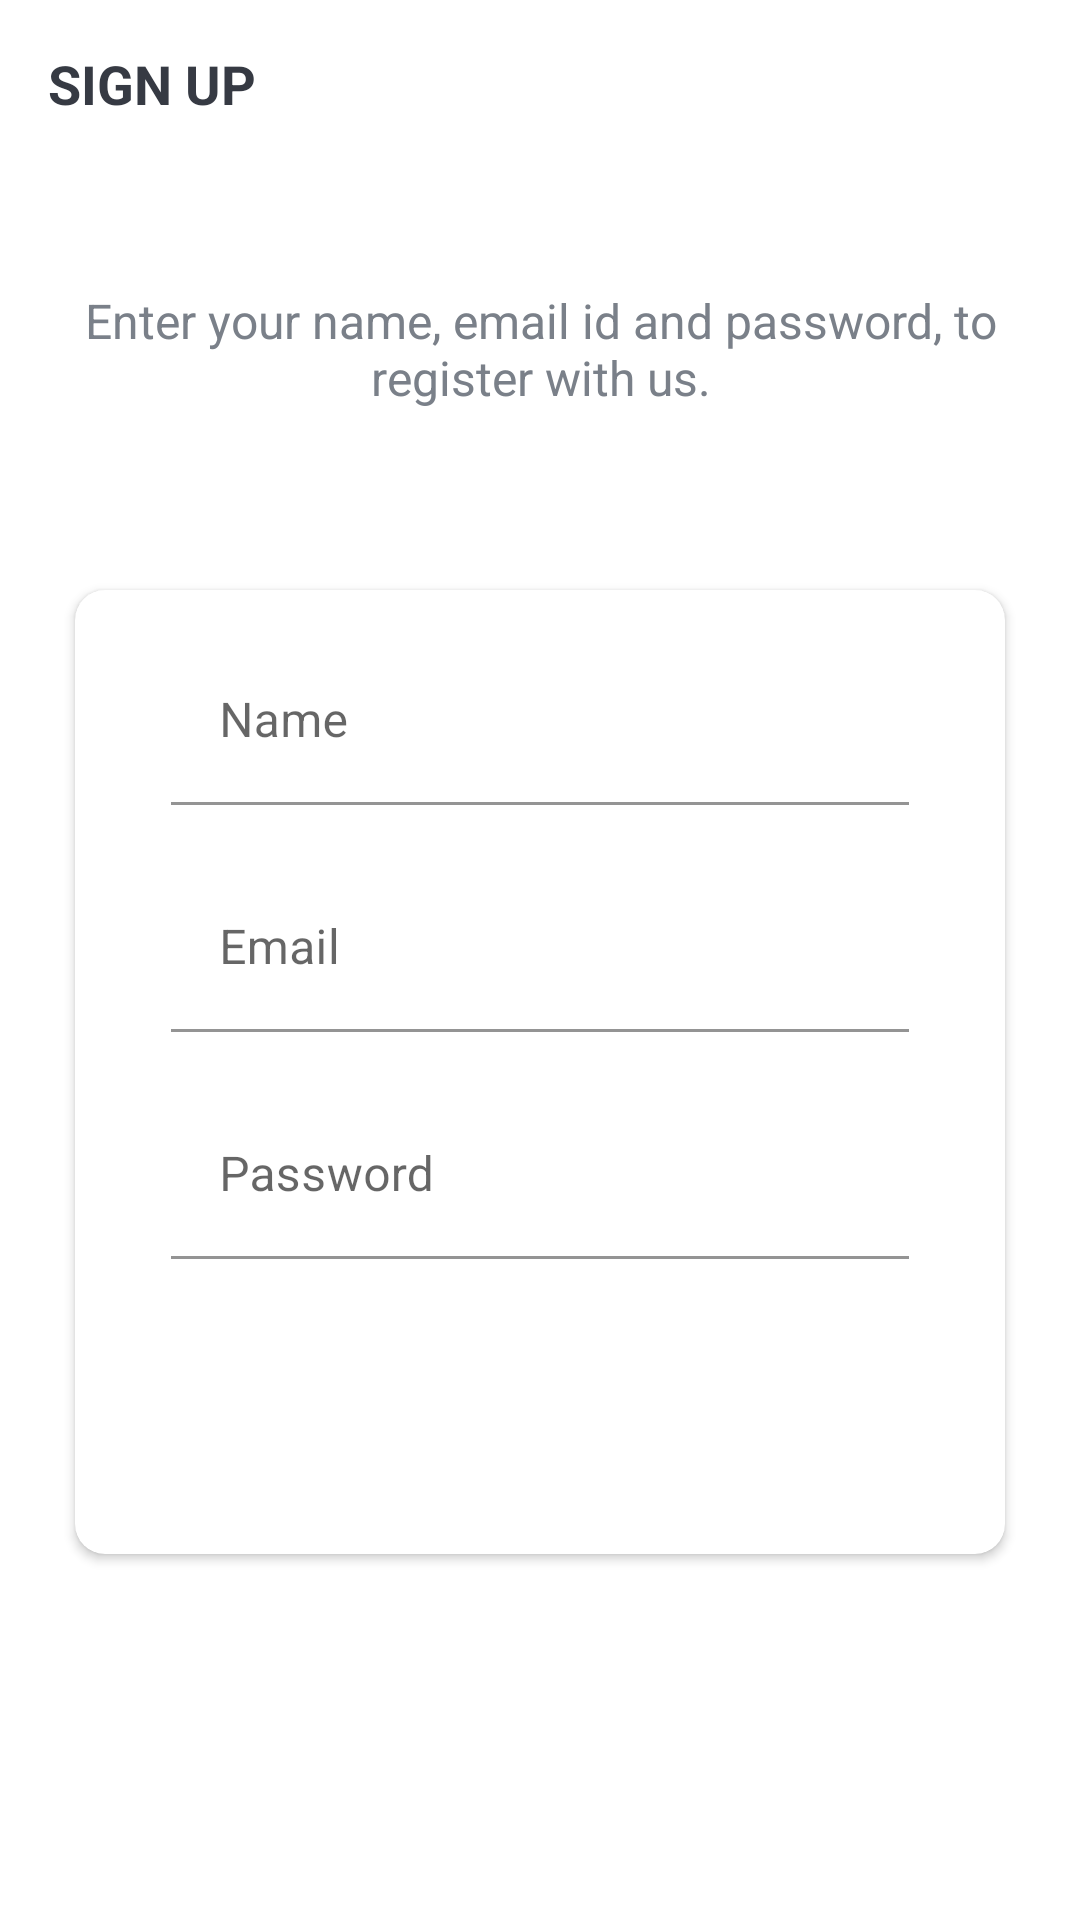

The Android layout XML behind this screen, and the referenced resources:
<!-- AndroidManifest.xml: activity theme Theme.Projemanag.NoActionBar -->
<!-- res/layout/activity_sign_up.xml -->
<?xml version="1.0" encoding="utf-8"?>
<LinearLayout xmlns:android="http://schemas.android.com/apk/res/android"
    xmlns:app="http://schemas.android.com/apk/res-auto"
    xmlns:tools="http://schemas.android.com/tools"
    android:layout_width="match_parent"
    android:layout_height="match_parent"
    android:background="@drawable/ic_background"
    android:orientation="vertical"
    tools:context=".activities.SignUpActivity">

    <androidx.appcompat.widget.Toolbar
        android:id="@+id/toolbar_sign_up_activity"
        android:layout_width="match_parent"
        android:layout_height="?attr/actionBarSize">

        <TextView
            android:id="@+id/tv_title"
            android:layout_width="match_parent"
            android:layout_height="match_parent"
            android:gravity="center_vertical"
            android:text="@string/sign_up"
            android:textColor="@color/primary_text_color"
            android:textSize="@dimen/toolbar_title_text_size"
            android:textStyle="bold" />

    </androidx.appcompat.widget.Toolbar>

    <LinearLayout
        android:layout_width="match_parent"
        android:layout_height="match_parent"
        android:layout_gravity="center"
        android:layout_marginTop="@dimen/authentication_screen_content_marginTop"
        android:orientation="vertical">

        <TextView
            android:layout_width="match_parent"
            android:layout_height="wrap_content"
            android:layout_marginStart="@dimen/authentication_screen_marginStartEnd"
            android:layout_marginEnd="@dimen/authentication_screen_marginStartEnd"
            android:gravity="center"
            android:text="@string/sign_up_description_text"
            android:textColor="@color/secondary_text_color"
            android:textSize="@dimen/authentication_description_text_size" />

        <androidx.cardview.widget.CardView
            android:layout_width="match_parent"
            android:layout_height="wrap_content"
            android:layout_marginStart="@dimen/authentication_screen_marginStartEnd"
            android:layout_marginTop="@dimen/authentication_screen_card_view_marginTop"
            android:layout_marginEnd="@dimen/authentication_screen_marginStartEnd"
            android:elevation="@dimen/card_view_elevation"
            app:cardCornerRadius="@dimen/card_view_corner_radius">

            <LinearLayout
                android:layout_width="match_parent"
                android:layout_height="wrap_content"
                android:orientation="vertical"
                android:padding="@dimen/card_view_layout_content_padding">

                <com.google.android.material.textfield.TextInputLayout
                    app:boxBackgroundColor="@android:color/transparent"
                    android:background="@android:color/transparent"
                    android:layout_width="match_parent"
                    android:layout_height="wrap_content"
                    android:layout_marginStart="@dimen/authentication_screen_til_marginStartEnd"
                    android:layout_marginEnd="@dimen/authentication_screen_til_marginStartEnd">

                    <androidx.appcompat.widget.AppCompatEditText
                        android:id="@+id/et_name"
                        android:layout_width="match_parent"
                        android:layout_height="wrap_content"
                        android:hint="@string/name"
                        android:inputType="textEmailAddress"
                        android:textSize="@dimen/et_text_size" />
                </com.google.android.material.textfield.TextInputLayout>

                <com.google.android.material.textfield.TextInputLayout
                    app:boxBackgroundColor="@android:color/transparent"
                    android:background="@android:color/transparent"
                    android:layout_width="match_parent"
                    android:layout_height="wrap_content"
                    android:layout_marginStart="@dimen/authentication_screen_til_marginStartEnd"
                    android:layout_marginTop="@dimen/authentication_screen_til_marginTop"
                    android:layout_marginEnd="@dimen/authentication_screen_til_marginStartEnd">

                    <androidx.appcompat.widget.AppCompatEditText
                        android:id="@+id/et_email"
                        android:layout_width="match_parent"
                        android:layout_height="wrap_content"
                        android:hint="@string/email"
                        android:inputType="textEmailAddress"
                        android:textSize="@dimen/et_text_size" />
                </com.google.android.material.textfield.TextInputLayout>

                <com.google.android.material.textfield.TextInputLayout
                    app:boxBackgroundColor="@android:color/transparent"
                    android:background="@android:color/transparent"
                    android:layout_width="match_parent"
                    android:layout_height="wrap_content"
                    android:layout_marginStart="@dimen/authentication_screen_til_marginStartEnd"
                    android:layout_marginTop="@dimen/authentication_screen_til_marginTop"
                    android:layout_marginEnd="@dimen/authentication_screen_til_marginStartEnd">

                    <androidx.appcompat.widget.AppCompatEditText
                        android:id="@+id/et_password"
                        android:layout_width="match_parent"
                        android:layout_height="wrap_content"
                        android:hint="@string/password"
                        android:inputType="textPassword"
                        android:textSize="16sp" />
                </com.google.android.material.textfield.TextInputLayout>

                <Button
                    android:id="@+id/btn_sign_up"
                    android:layout_width="match_parent"
                    android:layout_height="wrap_content"
                    android:layout_gravity="center"
                    android:layout_marginStart="@dimen/btn_marginStartEnd"
                    android:layout_marginTop="@dimen/sign_up_screen_btn_marginTop"
                    android:layout_marginEnd="@dimen/btn_marginStartEnd"
                    android:background="@drawable/shape_button_rounded"
                    android:foreground="?attr/selectableItemBackground"
                    android:gravity="center"
                    android:paddingTop="@dimen/btn_paddingTopBottom"
                    android:paddingBottom="@dimen/btn_paddingTopBottom"
                    android:text="@string/sign_up"
                    android:textColor="@android:color/white"
                    android:textSize="@dimen/btn_text_size" />
            </LinearLayout>
        </androidx.cardview.widget.CardView>
    </LinearLayout>
</LinearLayout>
<!-- resources referenced by this layout -->
<resources>
  <color name="primary_text_color">#363A43</color>
  <color name="secondary_text_color">#7A8089</color>
  <dimen name="authentication_description_text_size">16sp</dimen>
  <dimen name="authentication_screen_card_view_marginTop">60dp</dimen>
  <dimen name="authentication_screen_content_marginTop">40dp</dimen>
  <dimen name="authentication_screen_marginStartEnd">25dp</dimen>
  <dimen name="authentication_screen_til_marginStartEnd">16dp</dimen>
  <dimen name="authentication_screen_til_marginTop">20dp</dimen>
  <dimen name="btn_marginStartEnd">20dp</dimen>
  <dimen name="btn_paddingTopBottom">8dp</dimen>
  <dimen name="btn_text_size">18sp</dimen>
  <dimen name="card_view_corner_radius">10dp</dimen>
  <dimen name="card_view_elevation">10dp</dimen>
  <dimen name="card_view_layout_content_padding">16dp</dimen>
  <dimen name="et_text_size">16sp</dimen>
  <dimen name="sign_up_screen_btn_marginTop">30dp</dimen>
  <dimen name="toolbar_title_text_size">18sp</dimen>
  <string name="email">Email</string>
  <string name="name">Name</string>
  <string name="password">Password</string>
  <string name="sign_up">SIGN UP</string>
  <string name="sign_up_description_text">Enter your name, email id and password, to register with us.</string>
  <style name="Theme.Projemanag.NoActionBar">
          <item name="windowActionBar">false</item>
          <item name="windowNoTitle">true</item>
      </style>
</resources>
